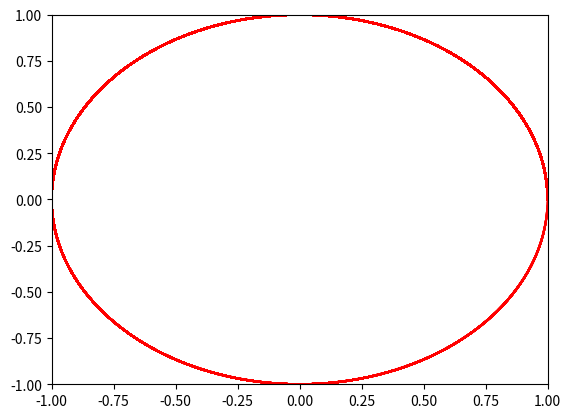

The script that saved this image:
import numpy as np
import matplotlib.pyplot as plt

numDeg = 360
degrees = np.linspace(0, 2*np.pi, numDeg)
r = 1
x, y = [], []
fig, ax = plt.subplots()
# plt.axes().set_aspect('equal')
plt.axis([-1.0, 1.0, -1.0, 1.0])

for t in degrees:
    x.append(r*np.cos(t))
    y.append(r*np.sin(t))
    ax.plot(x, y, 'r')
    plt.pause(0.001)
plt.show()
